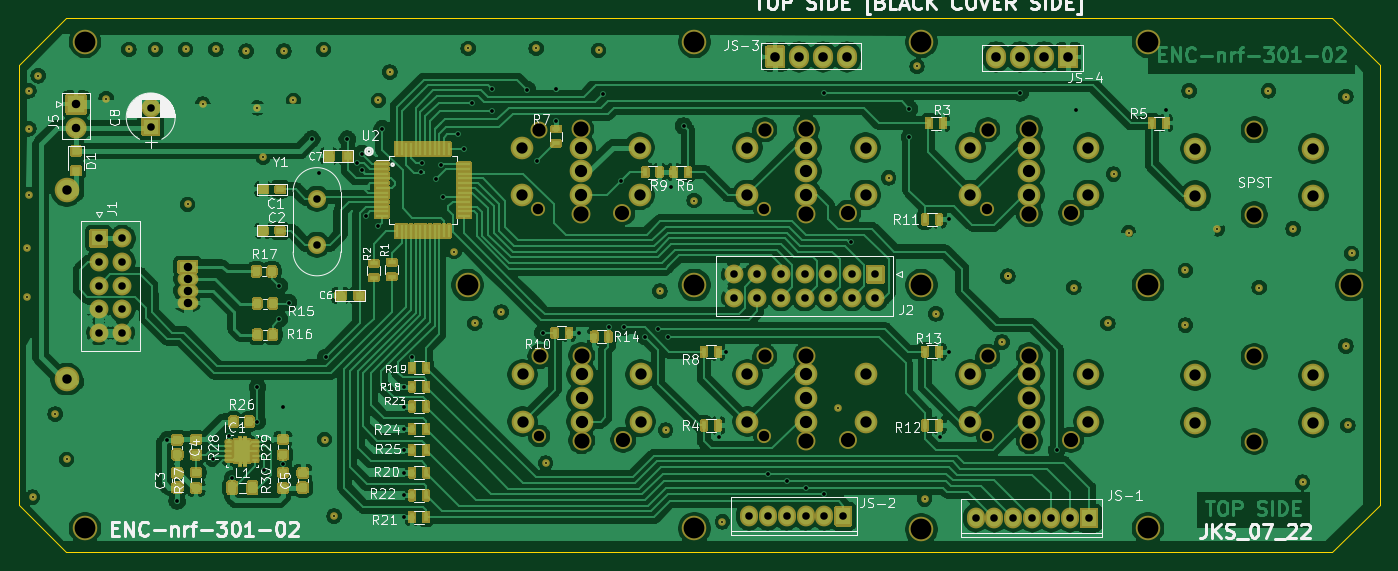
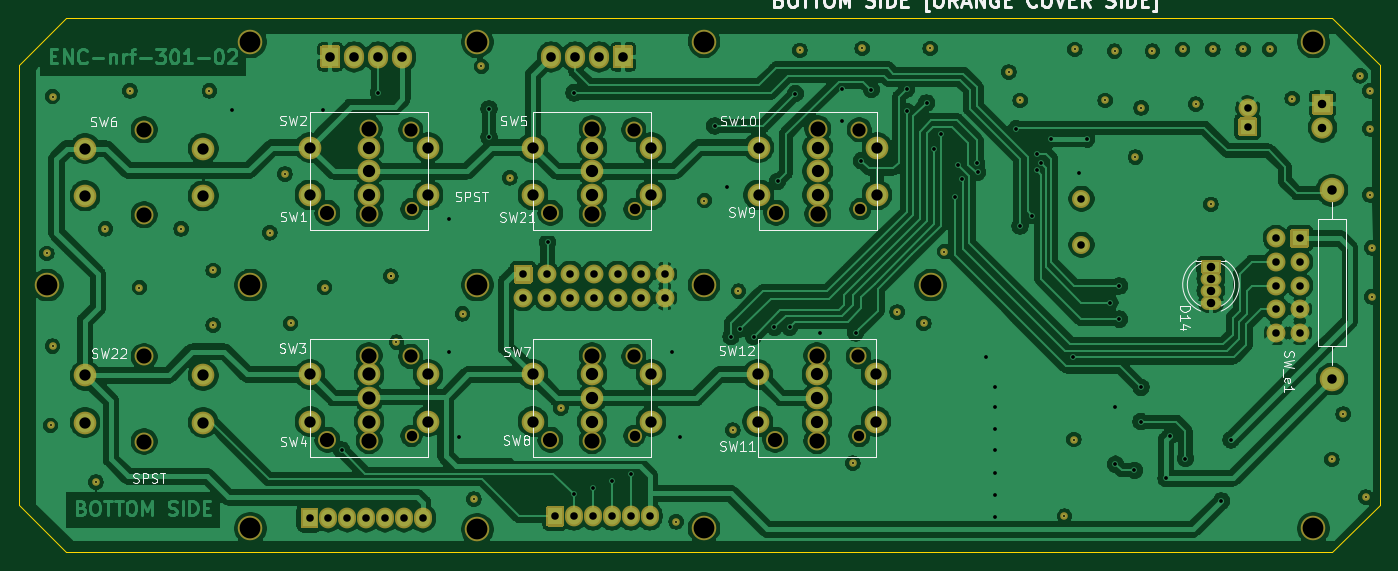
Circuit board: 11 layer files. Board 144.0 x 56.5 mm.
- bottom_copper: ENC-nrf-301-02-REV05-B_Cu.gbr (398871 bytes)
- bottom_mask: ENC-nrf-301-02-REV05-B_Mask.gbr (11656 bytes)
- paste: ENC-nrf-301-02-REV05-B_Paste.gbr (488 bytes)
- bottom_silk: ENC-nrf-301-02-REV05-B_SilkS.gbr (30829 bytes)
- outline: ENC-nrf-301-02-REV05-Edge_Cuts.gbr (937 bytes)
- top_copper: ENC-nrf-301-02-REV05-F_Cu.gbr (460436 bytes)
- top_mask: ENC-nrf-301-02-REV05-F_Mask.gbr (60969 bytes)
- paste: ENC-nrf-301-02-REV05-F_Paste.gbr (14022 bytes)
- top_silk: ENC-nrf-301-02-REV05-F_SilkS.gbr (73041 bytes)
- drill: ENC-nrf-301-02-REV05-NPTH.drl (1148 bytes)
- drill: ENC-nrf-301-02-REV05-PTH.drl (4460 bytes)

=== bottom_copper: ENC-nrf-301-02-REV05-B_Cu.gbr (398871 bytes, source omitted) ===
=== bottom_mask: ENC-nrf-301-02-REV05-B_Mask.gbr (11656 bytes, source omitted) ===
=== paste: ENC-nrf-301-02-REV05-B_Paste.gbr ===
%TF.GenerationSoftware,KiCad,Pcbnew,(5.1.10)-1*%
%TF.CreationDate,2022-09-03T16:46:32+05:30*%
%TF.ProjectId,ENC-nrf-301-02-REV05,454e432d-6e72-4662-9d33-30312d30322d,rev?*%
%TF.SameCoordinates,Original*%
%TF.FileFunction,Paste,Bot*%
%TF.FilePolarity,Positive*%
%FSLAX46Y46*%
G04 Gerber Fmt 4.6, Leading zero omitted, Abs format (unit mm)*
G04 Created by KiCad (PCBNEW (5.1.10)-1) date 2022-09-03 16:46:32*
%MOMM*%
%LPD*%
G01*
G04 APERTURE LIST*
G04 APERTURE END LIST*
M02*

=== bottom_silk: ENC-nrf-301-02-REV05-B_SilkS.gbr (30829 bytes, source omitted) ===
=== outline: ENC-nrf-301-02-REV05-Edge_Cuts.gbr ===
%TF.GenerationSoftware,KiCad,Pcbnew,(5.1.10)-1*%
%TF.CreationDate,2022-09-03T16:46:32+05:30*%
%TF.ProjectId,ENC-nrf-301-02-REV05,454e432d-6e72-4662-9d33-30312d30322d,rev?*%
%TF.SameCoordinates,Original*%
%TF.FileFunction,Profile,NP*%
%FSLAX46Y46*%
G04 Gerber Fmt 4.6, Leading zero omitted, Abs format (unit mm)*
G04 Created by KiCad (PCBNEW (5.1.10)-1) date 2022-09-03 16:46:32*
%MOMM*%
%LPD*%
G01*
G04 APERTURE LIST*
%TA.AperFunction,Profile*%
%ADD10C,0.150000*%
%TD*%
G04 APERTURE END LIST*
D10*
X229950000Y-128400000D02*
X95950000Y-128400000D01*
X90950000Y-123400000D02*
X95950000Y-128400000D01*
X234950000Y-123400000D02*
X229950000Y-128400000D01*
X234950000Y-76900000D02*
X234950000Y-123400000D01*
X229950000Y-71900000D02*
X234950000Y-76900000D01*
X95950000Y-71900000D02*
X229950000Y-71900000D01*
X90950000Y-76900000D02*
X95950000Y-71900000D01*
X90950000Y-123400000D02*
X90950000Y-76900000D01*
M02*

=== top_copper: ENC-nrf-301-02-REV05-F_Cu.gbr (460436 bytes, source omitted) ===
=== top_mask: ENC-nrf-301-02-REV05-F_Mask.gbr (60969 bytes, source omitted) ===
=== paste: ENC-nrf-301-02-REV05-F_Paste.gbr (14022 bytes, source omitted) ===
=== top_silk: ENC-nrf-301-02-REV05-F_SilkS.gbr (73041 bytes, source omitted) ===
=== drill: ENC-nrf-301-02-REV05-NPTH.drl ===
M48
; DRILL file {KiCad (5.1.10)-1} date 09/03/22 16:46:30
; FORMAT={-:-/ absolute / inch / decimal}
; #@! TF.CreationDate,2022-09-03T16:46:30+05:30
; #@! TF.GenerationSoftware,Kicad,Pcbnew,(5.1.10)-1
; #@! TF.FileFunction,NonPlated,1,2,NPTH
FMAT,2
INCH
T1C0.0433
T2C0.0551
T3C0.0591
T4C0.0630
T5C0.0866
%
G90
G05
T1
X5.7441Y-3.626
X5.748Y-4.5709
X6.685Y-3.626
X6.685Y-4.5709
X7.6142Y-3.626
X7.6142Y-4.5709
T2
X5.748Y-3.2953
X5.752Y-4.2402
X6.689Y-3.2953
X6.689Y-4.2402
X7.6181Y-3.2953
X7.6181Y-4.2402
T3
X6.0945Y-3.6417
X6.0984Y-4.5866
X7.0354Y-3.6417
X7.0354Y-4.5866
X7.9646Y-3.6417
X7.9646Y-4.5866
T4
X5.9213Y-3.2913
X5.9213Y-3.6457
X5.9252Y-4.2362
X5.9252Y-4.5906
X6.8622Y-3.2913
X6.8622Y-3.6457
X6.8622Y-4.2362
X6.8622Y-4.5906
X7.7913Y-3.2913
X7.7913Y-3.6457
X7.7913Y-4.2362
X7.7913Y-4.5906
X8.7283Y-3.2953
X8.7283Y-3.6496
X8.7283Y-4.2402
X8.7283Y-4.5945
T5
X3.8563Y-2.9291
X3.8563Y-4.9567
X5.4508Y-3.9429
X6.3957Y-2.9291
X6.3957Y-3.9429
X6.3957Y-4.9567
X7.3406Y-2.9291
X7.3406Y-3.9429
X7.3406Y-4.9606
X8.2854Y-2.9291
X8.2854Y-3.9429
X8.2854Y-4.9567
X9.1319Y-3.9429
T0
M30

=== drill: ENC-nrf-301-02-REV05-PTH.drl ===
M48
; DRILL file {KiCad (5.1.10)-1} date 09/03/22 16:46:30
; FORMAT={-:-/ absolute / inch / decimal}
; #@! TF.CreationDate,2022-09-03T16:46:30+05:30
; #@! TF.GenerationSoftware,Kicad,Pcbnew,(5.1.10)-1
; #@! TF.FileFunction,Plated,1,2,PTH
FMAT,2
INCH
T1C0.0079
T2C0.0157
T3C0.0315
T4C0.0354
T5C0.0394
T6C0.0400
T7C0.0472
T8C0.0512
T9C0.0551
%
G90
G05
T1
X3.6142Y-3.7874
X3.6142Y-3.9921
X3.622Y-3.1339
X3.622Y-3.2913
X3.622Y-3.5669
X3.6378Y-4.8268
X3.6614Y-3.0709
X3.7323Y-4.4803
X3.7795Y-4.6693
X3.9449Y-3.1654
X4.0394Y-2.9606
X4.1496Y-2.9606
X4.2756Y-2.9606
X4.2835Y-3.6063
X4.3465Y-3.189
X4.4016Y-2.9606
X4.5276Y-2.9685
X4.5748Y-3.2047
X4.5984Y-3.4094
X4.685Y-2.9685
X4.7244Y-3.1732
X4.8504Y-2.9606
X4.8543Y-4.5866
X4.8937Y-4.9055
X5.0787Y-3.1732
X5.126Y-3.0551
X5.3937Y-3.8031
X5.4528Y-2.9567
X5.4803Y-4.1024
X5.5906Y-4.0551
X5.7362Y-2.9567
X5.7756Y-4.685
X5.9961Y-2.9646
X6.252Y-3.9685
X6.2756Y-4.5472
X6.3937Y-3.5906
X6.5118Y-4.9291
X6.9921Y-4.4567
X7.2047Y-3.4961
X7.3228Y-3.0315
X7.3543Y-4.8346
X7.4016Y-4.063
X7.6772Y-4.1811
X7.7008Y-3.9055
X7.7008Y-3.9055
X7.9764Y-3.9528
X8.1181Y-4.1024
X8.1417Y-3.4803
X8.2047Y-3.7244
X8.4409Y-3.8819
X8.4409Y-4.1102
X8.4567Y-3.1339
X8.5748Y-3.7087
X8.748Y-3.9528
X8.7874Y-3.1339
X8.8898Y-3.7087
X8.9291Y-4.7638
X9.1102Y-3.1575
X9.1102Y-4.1969
X9.1181Y-4.5276
X9.1339Y-3.811
T2
X4.1998Y-4.5876
X4.2402Y-4.8425
X4.3898Y-4.6654
X4.4547Y-4.5728
X4.4705Y-4.748
X4.5748Y-4.5118
X4.5748Y-4.3681
X4.6024Y-4.7146
X4.6654Y-3.9469
X4.6654Y-4.0846
X4.6811Y-4.4488
X4.6811Y-4.689
X4.7047Y-4.0157
X4.8012Y-3.3346
X4.8327Y-3.4744
X4.8583Y-4.2441
X4.9488Y-3.3346
X4.9902Y-3.435
X5.0098Y-3.3957
X5.0098Y-3.4646
X5.0276Y-3.6535
X5.0787Y-3.6969
X5.0945Y-3.2913
X5.185Y-4.4488
X5.185Y-4.7244
X5.185Y-4.8189
X5.185Y-4.9094
X5.185Y-4.5433
X5.185Y-4.6299
X5.185Y-4.3661
X5.2205Y-4.2441
X5.2559Y-3.4724
X5.2598Y-3.435
X5.3189Y-3.5
X5.3386Y-3.4409
X5.3484Y-3.5768
X5.4094Y-3.315
X5.437Y-3.374
X5.4685Y-3.1841
X5.5512Y-3.126
X5.5512Y-3.2185
X5.6988Y-3.128
X5.7402Y-3.4252
X5.7638Y-4.1417
X5.8189Y-3.126
X5.8189Y-3.2598
X5.9134Y-4.1417
X6.0157Y-3.1457
X6.0394Y-4.1181
X6.0886Y-3.5098
X6.1024Y-4.1181
X6.189Y-4.1575
X6.2441Y-4.126
X6.2835Y-4.1575
X6.2992Y-3.5354
X6.3504Y-3.2795
X6.4961Y-4.5748
X6.5276Y-4.2205
X6.7008Y-4.7283
X6.7795Y-4.7598
X6.8583Y-4.7874
X6.937Y-3.1417
X6.937Y-4.815
X7.0472Y-3.7638
X7.2913Y-3.2087
X7.2913Y-3.3268
X7.4173Y-4.5748
X7.4567Y-3.6693
X7.4567Y-4.2205
X7.7528Y-3.1417
X7.9055Y-4.6299
X7.9843Y-3.2126
X8.3622Y-3.2126
T3
X3.9134Y-3.748
X3.9134Y-3.8465
X3.9134Y-3.9449
X3.9134Y-4.0433
X3.9134Y-4.1417
X4.0118Y-3.748
X4.0118Y-3.8465
X4.0118Y-3.9449
X4.0118Y-4.0433
X4.0118Y-4.1417
X4.1299Y-3.2047
X4.1299Y-3.2835
X4.8228Y-3.5827
X4.8228Y-3.7748
X6.5591Y-3.8976
X6.5591Y-3.9961
X6.622Y-4.9055
X6.6575Y-3.8976
X6.6575Y-3.9961
X6.7008Y-4.9055
X6.7559Y-3.8976
X6.7559Y-3.9961
X6.7795Y-4.9055
X6.8543Y-3.8976
X6.8543Y-3.9961
X6.8583Y-4.9055
X6.937Y-4.9055
X6.9528Y-3.8976
X6.9528Y-3.9961
X7.0157Y-4.9055
X7.0512Y-3.8976
X7.0512Y-3.9961
X7.1496Y-3.8976
X7.1496Y-3.9961
X7.5669Y-4.9134
X7.6457Y-4.9134
X7.7244Y-4.9134
X7.8031Y-4.9134
X7.8819Y-4.9134
X7.9606Y-4.9134
X8.0394Y-4.9134
T4
X3.8189Y-3.189
X3.8189Y-3.2874
X4.2835Y-3.8661
X4.2835Y-3.9161
X4.2835Y-3.9661
X4.2835Y-4.0161
T5
X3.7795Y-3.5472
X3.7795Y-4.3346
T6
X6.7323Y-2.9921
X6.8323Y-2.9921
X6.9323Y-2.9921
X7.0323Y-2.9921
X7.6528Y-2.9921
X7.7528Y-2.9921
X7.8528Y-2.9921
X7.9528Y-2.9921
T7
X5.6752Y-3.3701
X5.6752Y-3.5669
X5.6791Y-4.315
X5.6791Y-4.5118
X6.1673Y-3.3701
X6.1673Y-3.5669
X6.1713Y-4.315
X6.1713Y-4.5118
X6.6161Y-3.3701
X6.6161Y-3.5669
X6.6161Y-4.315
X6.6161Y-4.5118
X7.1083Y-3.3701
X7.1083Y-3.5669
X7.1083Y-4.315
X7.1083Y-4.5118
X7.5453Y-3.3701
X7.5453Y-3.5669
X7.5453Y-4.315
X7.5453Y-4.5118
X8.0374Y-3.3701
X8.0374Y-3.5669
X8.0374Y-4.315
X8.0374Y-4.5118
X8.4823Y-3.374
X8.4823Y-3.5709
X8.4823Y-4.3189
X8.4823Y-4.5157
X8.9744Y-3.374
X8.9744Y-3.5709
X8.9744Y-4.3189
X8.9744Y-4.5157
T8
X5.9213Y-3.3701
X5.9213Y-3.4685
X5.9213Y-3.5669
X5.9252Y-4.315
X5.9252Y-4.4134
X5.9252Y-4.5118
X6.8622Y-3.3701
X6.8622Y-3.4685
X6.8622Y-3.5669
X6.8622Y-4.315
X6.8622Y-4.4134
X6.8622Y-4.5118
X7.7913Y-3.3701
X7.7913Y-3.4685
X7.7913Y-3.5669
T9
X7.7913Y-4.315
X7.7913Y-4.4134
X7.7913Y-4.5118
T0
M30

